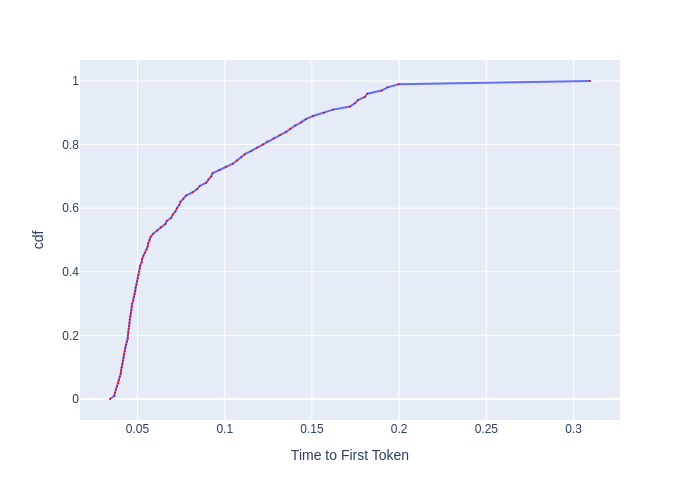

The file beside this chart, header and first rows:
, cdf, Time to First Token
0, 0.0, 0.03422
1, 0.01, 0.0367
2, 0.02, 0.03707
3, 0.03, 0.03767
4, 0.04, 0.03827
5, 0.05, 0.03905
6, 0.06, 0.03944
7, 0.07, 0.03984
8, 0.08, 0.0404
9, 0.09, 0.04056
10, 0.1, 0.04097
11, 0.11, 0.04138
12, 0.12, 0.04171
13, 0.13, 0.04205
14, 0.14, 0.0423
15, 0.15, 0.04272
16, 0.16, 0.04298
17, 0.17, 0.04333
18, 0.18, 0.04394
19, 0.19, 0.04438
20, 0.2, 0.04447
21, 0.21, 0.04473
22, 0.22, 0.04491
23, 0.23, 0.04509
24, 0.24, 0.04527
25, 0.25, 0.04546
26, 0.26, 0.04573
27, 0.27, 0.0461
28, 0.28, 0.04647
29, 0.29, 0.04665
30, 0.3, 0.04693
31, 0.31, 0.0475
32, 0.32, 0.04788
33, 0.33, 0.04836
34, 0.34, 0.04875
35, 0.35, 0.04885
36, 0.36, 0.04944
37, 0.37, 0.04974
38, 0.38, 0.05024
39, 0.39, 0.05054
40, 0.4, 0.05105
41, 0.41, 0.05125
42, 0.42, 0.05156
43, 0.43, 0.05239
44, 0.44, 0.0526
45, 0.45, 0.05334
46, 0.46, 0.05431
47, 0.47, 0.0553
48, 0.48, 0.05585
49, 0.49, 0.05619
50, 0.5, 0.05687
51, 0.51, 0.05756
52, 0.52, 0.05895
53, 0.53, 0.06124
54, 0.54, 0.06323
55, 0.55, 0.06594
56, 0.56, 0.06674
57, 0.57, 0.06932
58, 0.58, 0.07016
59, 0.59, 0.07172
... 41 more rows
